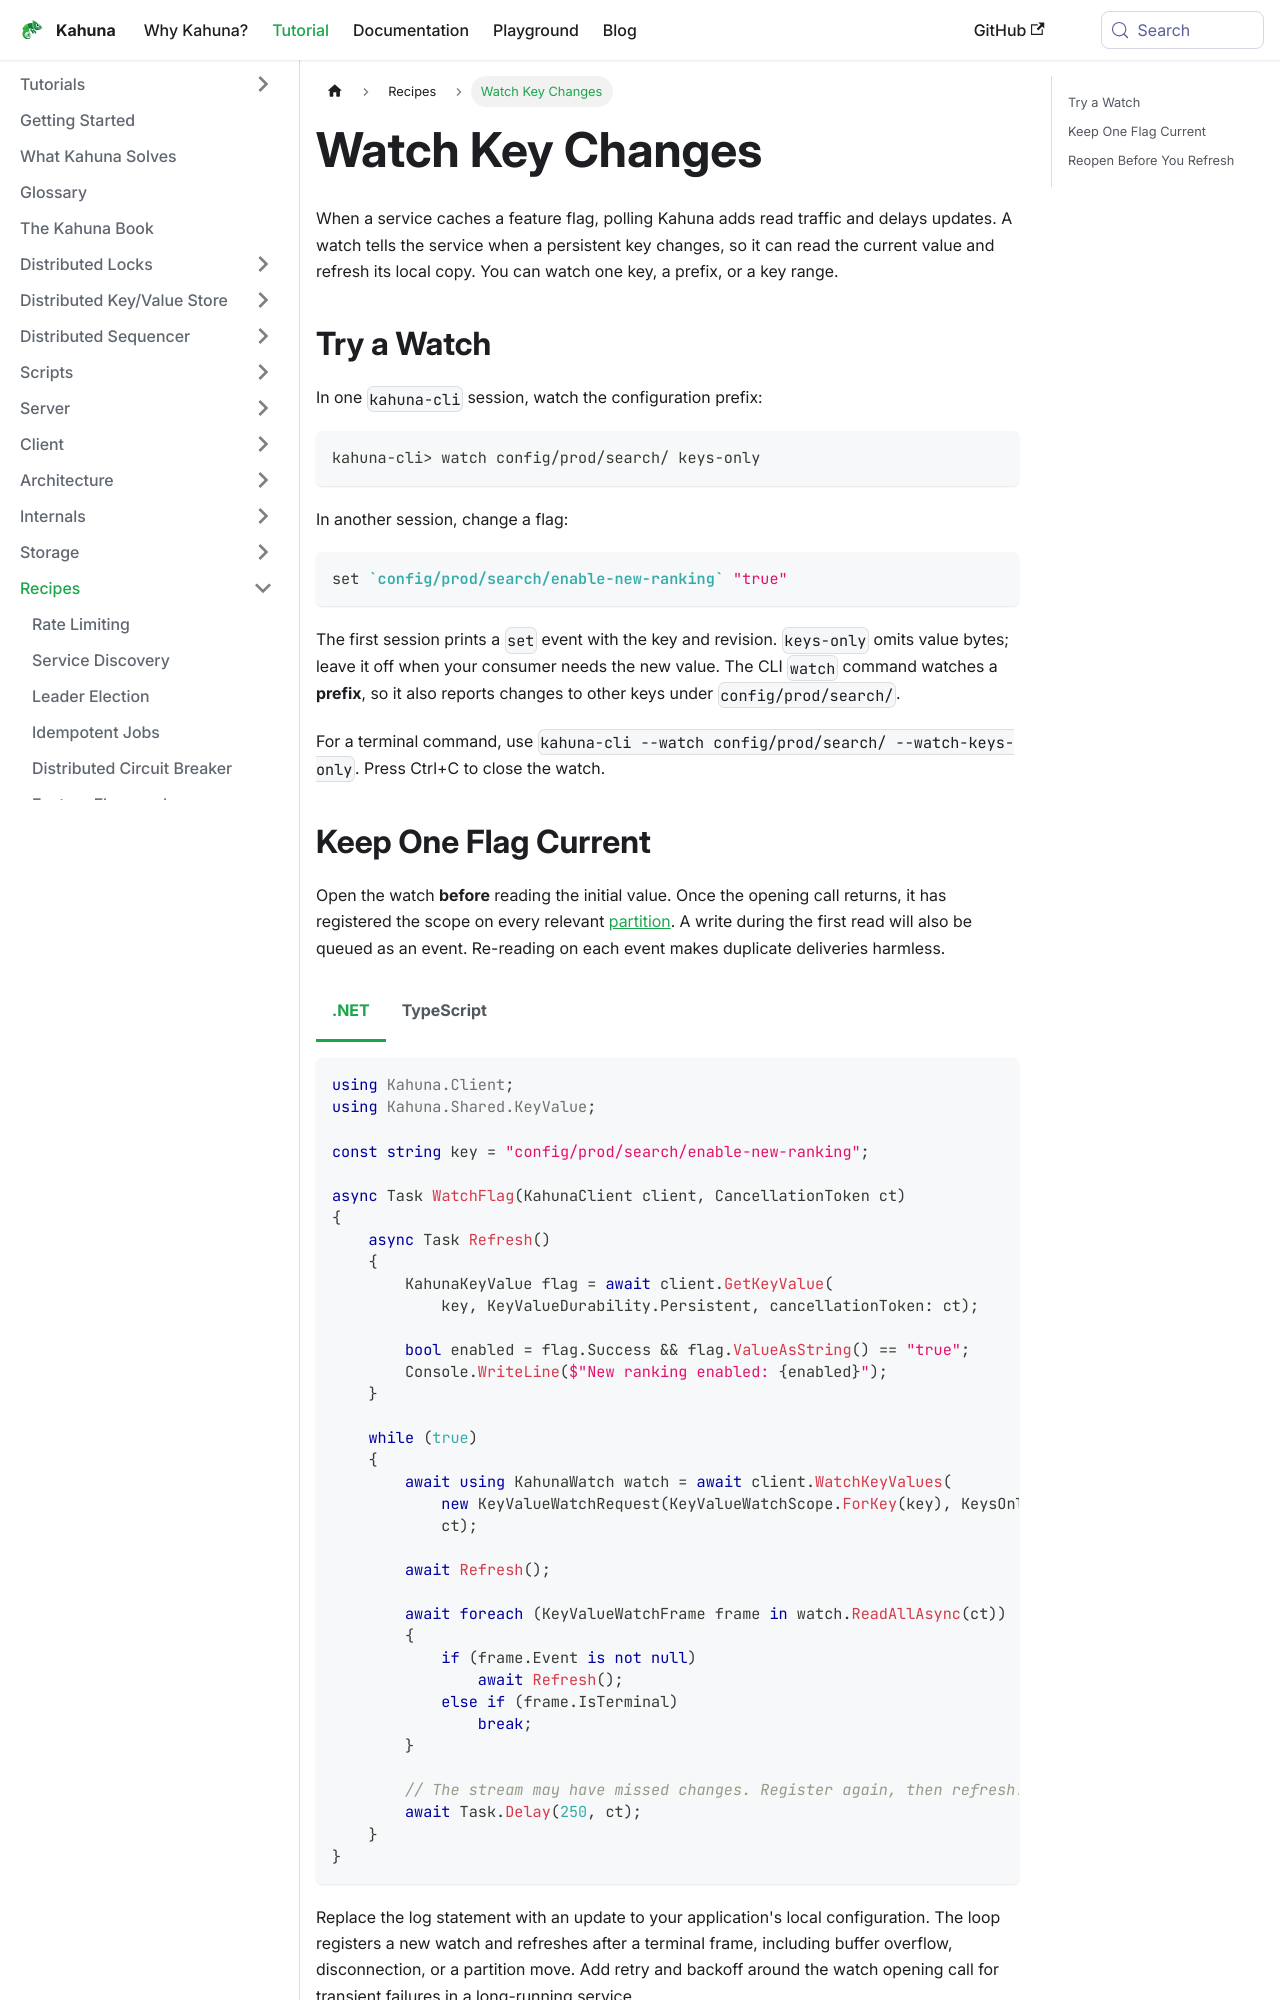

repository: kahunakv/kahunakv.github.io · page: docs/recipes/watch-key-changes/index.html · generator: docusaurus

import Tabs from '@theme/Tabs';
import TabItem from '@theme/TabItem';

# Watch Key Changes

When a service caches a feature flag, polling Kahuna adds read traffic and delays updates. A watch tells the service when a persistent key changes, so it can read the current value and refresh its local copy. You can watch one key, a prefix, or a key range.

## Try a Watch

In one `kahuna-cli` session, watch the configuration prefix:

```text
kahuna-cli> watch config/prod/search/ keys-only
```

In another session, change a flag:

```kahuna
set `config/prod/search/enable-new-ranking` "true"
```

The first session prints a `set` event with the key and revision. `keys-only` omits value bytes; leave it off when your consumer needs the new value. The CLI `watch` command watches a **prefix**, so it also reports changes to other keys under `config/prod/search/`.

For a terminal command, use `kahuna-cli --watch config/prod/search/ --watch-keys-only`. Press Ctrl+C to close the watch.
